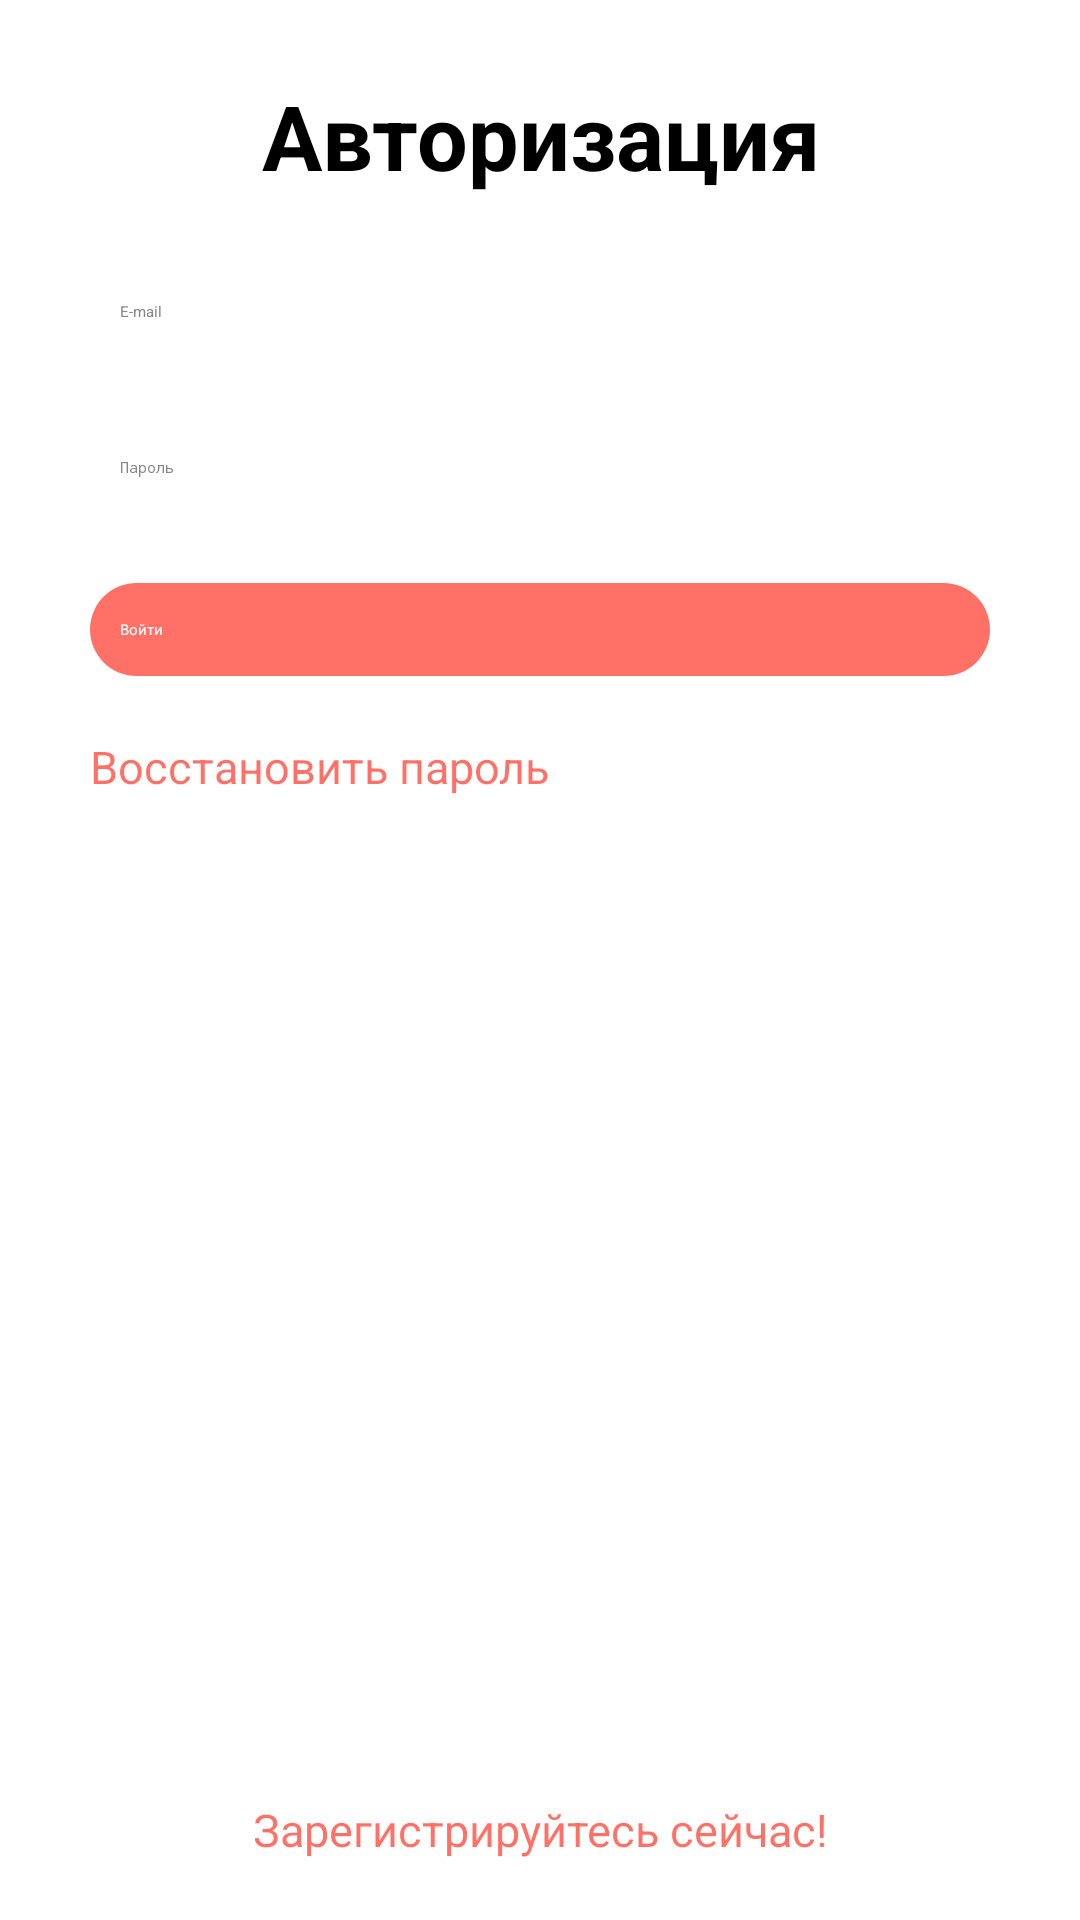

Write the Android layout XML for this screen, with the resource values it uses.
<!-- AndroidManifest.xml: application theme AppThemeLight -->
<!-- res/layout/fragment_authorization.xml -->
<?xml version="1.0" encoding="utf-8"?>
<androidx.constraintlayout.widget.ConstraintLayout xmlns:android="http://schemas.android.com/apk/res/android"
    xmlns:app="http://schemas.android.com/apk/res-auto"
    xmlns:tools="http://schemas.android.com/tools"
    android:id="@+id/login_main_constrain_layout"
    android:layout_width="match_parent"
    android:layout_height="match_parent"
    android:background="@color/colorWhite"
    tools:context=".ui.fragments.registration.AuthorizationFragment">


    <TextView
        android:id="@+id/auth_start_view"
        style="@style/largeText"
        android:text="@string/auth_text_view"
        app:layout_constraintEnd_toEndOf="parent"
        app:layout_constraintStart_toStartOf="parent"
        app:layout_constraintTop_toTopOf="parent" />


    <EditText
        android:id="@+id/auth_email_edt_text"
        style="@style/EdtText"
        android:background="@drawable/styles_edt_text"
        android:drawableEnd="@drawable/email"
        android:hint="@string/email_text"
        android:textColorHint="@color/colorGray"
        android:inputType="textEmailAddress"
        app:layout_constraintEnd_toEndOf="parent"
        app:layout_constraintStart_toStartOf="parent"
        app:layout_constraintTop_toBottomOf="@id/auth_start_view" />

    <EditText
        android:id="@+id/auth_password_edt_text"
        style="@style/EdtText"
        android:background="@drawable/styles_edt_text"
        android:drawableEnd="@drawable/password"
        android:hint="@string/password_text"
        android:textColorHint="@color/colorGray"
        android:inputType="textPassword"
        app:layout_constraintEnd_toEndOf="parent"
        app:layout_constraintStart_toStartOf="parent"
        app:layout_constraintTop_toBottomOf="@id/auth_email_edt_text" />

    <Button
        android:id="@+id/auth_btn"
        style="@style/btn"
        android:background="@drawable/button_background"
        android:text="@string/btn_text_auth"
        app:layout_constraintEnd_toEndOf="parent"
        app:layout_constraintStart_toStartOf="parent"
        app:layout_constraintTop_toBottomOf="@+id/auth_password_edt_text" />

    <TextView
        android:id="@+id/auth_restore_password"
        style="@style/smallText"
        android:text="@string/auth_restore_password_text_view"
        app:layout_constraintStart_toStartOf="parent"
        app:layout_constraintTop_toBottomOf="@id/auth_btn" />


    <TextView
        android:id="@+id/auth_registration"
        style="@style/smallText"
        android:layout_marginHorizontal="15dp"
        android:layout_marginBottom="20dp"
        android:text="@string/registration_now_text_view"
        app:layout_constraintBottom_toBottomOf="parent"
        app:layout_constraintEnd_toEndOf="parent"
        app:layout_constraintStart_toStartOf="parent" />

</androidx.constraintlayout.widget.ConstraintLayout>
<!-- resources referenced by this layout -->
<resources>
  <color name="colorGray">#858585</color>
  <color name="colorWhite">#FFFFFF</color>
  <!-- drawable button_background (drawable) -->
  <?xml version="1.0" encoding="utf-8"?>
  <shape xmlns:android="http://schemas.android.com/apk/res/android"
      android:padding="30dp"
      android:shape="rectangle">
  
  
      <solid android:color="@color/colorRed"/>
  
      <corners android:radius="17dp"/>
      <padding
          android:bottom="12dp"
          android:left="10dp"
          android:right="10dp"
          android:top="12dp" />
  </shape>
  <!-- drawable styles_edt_text (drawable) -->
  <?xml version="1.0" encoding="utf-8"?>
      <shape xmlns:android="http://schemas.android.com/apk/res/android"
          android:shape="rectangle" android:padding="10dp">
          <solid android:color="@color/color_white"/>
          <corners
              android:bottomRightRadius="5dp"
              android:bottomLeftRadius="5dp"
              android:topLeftRadius="5dp"
              android:topRightRadius="5dp"/>
          <padding android:left="10dp"
              android:top="10dp"
              android:right="10dp"
              android:bottom="10dp"/>
      </shape>
  <string name="auth_restore_password_text_view">Восстановить пароль</string>
  <string name="auth_text_view">Авторизация</string>
  <string name="btn_text_auth">Войти</string>
  <string name="email_text">E-mail</string>
  <string name="password_text">Пароль</string>
  <string name="registration_now_text_view">Зарегистрируйтесь сейчас!</string>
  <style name="EdtText">
          <item name="android:inputType">textImeMultiLine</item>
          <item name="android:layout_width">match_parent</item>
          <item name="android:layout_height">wrap_content</item>
          <item name="android:layout_marginHorizontal">30dp</item>
          <item name="android:layout_marginVertical">25dp</item>
          <item name="android:textColor">@color/colorBlack</item>
      </style>
  <style name="btn">
          <item name="android:layout_width">match_parent</item>
          <item name="android:layout_height">wrap_content</item>
          <item name="android:layout_marginHorizontal">30dp</item>
          <item name="android:layout_marginVertical">25dp</item>
          <item name="android:textColor">@color/colorWhite</item>
          <item name="textAllCaps">false</item>
      </style>
  <style name="largeText">
          <item name="android:textSize">30sp</item>
          <item name="android:textAlignment">center</item>
          <item name="android:textColor">@color/colorBlack</item>
          <item name="android:layout_marginVertical">25dp</item>
          <item name="android:textStyle">bold</item>
          <item name="android:layout_height">wrap_content</item>
          <item name="android:layout_width">match_parent</item>
      </style>
  <style name="smallText">
          <item name="android:layout_width">wrap_content</item>
          <item name="android:layout_height">wrap_content</item>
          <item name="android:layout_marginHorizontal">30dp</item>
          <item name="android:textColor">@color/colorRed</item>
          <item name="android:layout_marginVertical">20dp</item>
          <item name="android:textSize">15sp</item>
      </style>
  <color name="colorRed">#99FF1300</color>
  <color name="colorBlack">#000000</color>
  <style name="actionMenu" parent="Theme.AppCompat.Light">
          <item name="background">@color/colorWhite</item>
          <item name="actionMenuTextColor">@color/colorBlack</item>
      </style>
</resources>
